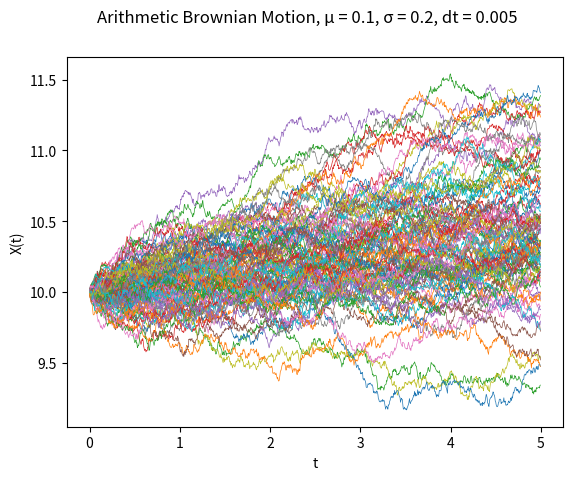

This chart was generated by the following Python code:
#!/usr/bin/env python
# -*- coding: utf-8 -*-
__author__ = "Aaron Lalor-Fitzpatrick"

import random
import numpy as np
import matplotlib.pyplot as plt


x_initial 		= 10
mu 				= 0.1
sigma 			= 0.2
dt 				= 0.005
t_max 			= 5
number_of_steps = int(round(t_max/dt))
timesteps = np.arange(0,t_max,dt)



def main():
	number_of_sims=100
	abm_arr = plot_abm(number_of_sims)
	print("\nArithmetic Brownian Motion Simuation, dt = {}\n".format(dt))
	print("Number of Monte Carlo trials, n = {}\n".format(number_of_sims))
	compare_mu_vals(abm_arr)
	compare_sigma_vals(abm_arr)
	plt.show()
	
	
def random_term():
	return (mu * dt) + (sigma * (np.sqrt(dt)) * random.gauss(0,1))
	
	
def get_all_random_terms():
	random_terms = []
	for _ in range(number_of_steps-1):
		random_terms.append(random_term())
	return random_terms


def abm_sim(x_init):
	random_terms = get_all_random_terms()
	x_vals = [x_init]
	x_new = x_init
	for r_term in random_terms:
		x_new += (r_term)
		x_vals.append(x_new)
	return x_vals	
	
	
def plot_abm(number_of_sims):
	fig = plt.figure("Simulation of Arithmetic Brownian Motion, {} trials".format(number_of_sims))
	fig.suptitle("Arithmetic Brownian Motion, \u03BC = {}, \u03C3 = {}, dt = {}".format(mu,sigma,dt))
	abm_array = []
	
	for _ in range(number_of_sims):
		abm_vals = abm_sim(x_initial)
		plt.plot(timesteps,abm_vals,linewidth=0.5)
		plt.xlabel('t')
		plt.ylabel('X(t)')
		abm_array.append(abm_vals)
	
	return abm_array

def compare_mu_vals(abm_array):
	computed_mu_vals = []
	for step in np.arange(1,number_of_steps):
		vals = []
		for i in range(len(abm_array)):
			vals.append(abm_array[i][step])
		expected_val = np.average(vals)
		computed_mu_vals.append( ((expected_val) - x_initial) / (step*dt) )
	computed_mu = np.mean(computed_mu_vals)
	mu_std = np.std(computed_mu_vals)
	mu_mrg_err = 1.959964 * mu_std / np.sqrt(len(abm_array))
	rel_error = round(100*(abs(mu-computed_mu)/mu),4)
	print("μ given: {}	Average μ found: {}".format(mu,round(computed_mu,4)))
	print("95% CI Margin of error of μ results: {}".format(round(mu_mrg_err,6)))
	print("95% confidence interval range: [{},{}]".format(
							round(computed_mu - mu_mrg_err,4), round(computed_mu + mu_mrg_err,5)))
	print("Relative error from theoretical result: {}%\n".format(rel_error))
		
		
def compare_sigma_vals(abm_array):
	computed_sigma_vals = []
	for step in np.arange(1,number_of_steps):
		vals = []
		for i in range(len(abm_array)):
			vals.append(abm_array[i][step])
		variance = np.var(vals)
		computed_sigma_vals.append( np.sqrt(variance/(step*dt)) )
	computed_sigma = np.mean(computed_sigma_vals)
	sigma_std = np.std(computed_sigma_vals)
	sigma_mrg_err = 1.959964 * sigma_std / np.sqrt(len(abm_array))
	rel_error = round(100*(abs(sigma-computed_sigma)/sigma),4)
	print("σ given: {}	Average σ found: {}".format(sigma,round(computed_sigma,4)))
	print("95% CI Margin of error of σ results: {}".	format(round(sigma_mrg_err,6)))
	print("95% confidence interval range: [{},{}]".format(
				round(computed_sigma - sigma_mrg_err,5), round(computed_sigma + sigma_mrg_err,5)))
	print("Relative error from theoretical result: {}%\n".format(rel_error))
	

if __name__ == "__main__":
	main()
